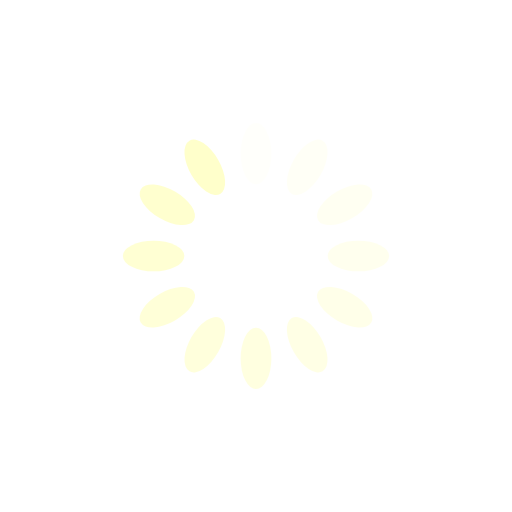
t = 0.00 s
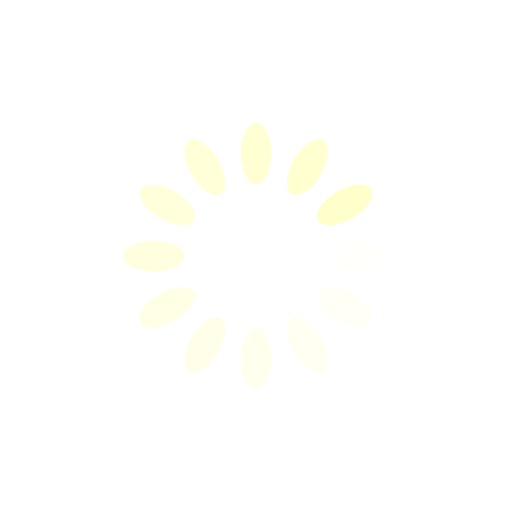
t = 0.25 s
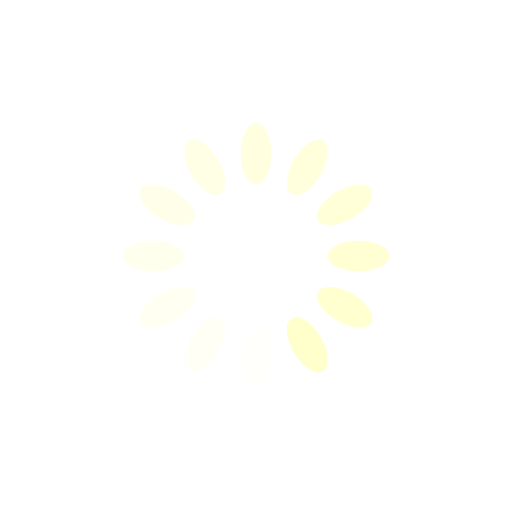
t = 0.50 s
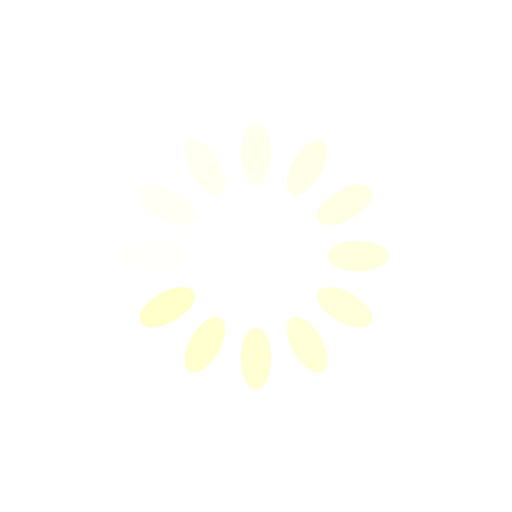
t = 0.75 s

The animated SVG that drew these frames (rendered in a browser with its animation timeline set to each time). Animation: 12 SMIL elements (animate=12); one cycle of 1.00 s, repeats indefinitely.

<?xml version="1.0" encoding="utf-8"?>
<svg xmlns="http://www.w3.org/2000/svg" xmlns:xlink="http://www.w3.org/1999/xlink" style="margin: auto; background: rgba(241, 242, 243, 0); display: block; shape-rendering: auto; animation-play-state: running; animation-delay: 0s;" width="200px" height="200px" viewBox="0 0 100 100" preserveAspectRatio="xMidYMid">
<g transform="rotate(0 50 50)" style="animation-play-state: running; animation-delay: 0s;">
  <rect x="47" y="24" rx="3" ry="6" width="6" height="12" fill="#ffffcb" style="animation-play-state: running; animation-delay: 0s;">
    <animate attributeName="opacity" values="1;0" keyTimes="0;1" dur="1s" begin="-0.9166666666666666s" repeatCount="indefinite" style="animation-play-state: running; animation-delay: 0s;"></animate>
  </rect>
</g><g transform="rotate(30 50 50)" style="animation-play-state: running; animation-delay: 0s;">
  <rect x="47" y="24" rx="3" ry="6" width="6" height="12" fill="#ffffcb" style="animation-play-state: running; animation-delay: 0s;">
    <animate attributeName="opacity" values="1;0" keyTimes="0;1" dur="1s" begin="-0.8333333333333334s" repeatCount="indefinite" style="animation-play-state: running; animation-delay: 0s;"></animate>
  </rect>
</g><g transform="rotate(60 50 50)" style="animation-play-state: running; animation-delay: 0s;">
  <rect x="47" y="24" rx="3" ry="6" width="6" height="12" fill="#ffffcb" style="animation-play-state: running; animation-delay: 0s;">
    <animate attributeName="opacity" values="1;0" keyTimes="0;1" dur="1s" begin="-0.75s" repeatCount="indefinite" style="animation-play-state: running; animation-delay: 0s;"></animate>
  </rect>
</g><g transform="rotate(90 50 50)" style="animation-play-state: running; animation-delay: 0s;">
  <rect x="47" y="24" rx="3" ry="6" width="6" height="12" fill="#ffffcb" style="animation-play-state: running; animation-delay: 0s;">
    <animate attributeName="opacity" values="1;0" keyTimes="0;1" dur="1s" begin="-0.6666666666666666s" repeatCount="indefinite" style="animation-play-state: running; animation-delay: 0s;"></animate>
  </rect>
</g><g transform="rotate(120 50 50)" style="animation-play-state: running; animation-delay: 0s;">
  <rect x="47" y="24" rx="3" ry="6" width="6" height="12" fill="#ffffcb" style="animation-play-state: running; animation-delay: 0s;">
    <animate attributeName="opacity" values="1;0" keyTimes="0;1" dur="1s" begin="-0.5833333333333334s" repeatCount="indefinite" style="animation-play-state: running; animation-delay: 0s;"></animate>
  </rect>
</g><g transform="rotate(150 50 50)" style="animation-play-state: running; animation-delay: 0s;">
  <rect x="47" y="24" rx="3" ry="6" width="6" height="12" fill="#ffffcb" style="animation-play-state: running; animation-delay: 0s;">
    <animate attributeName="opacity" values="1;0" keyTimes="0;1" dur="1s" begin="-0.5s" repeatCount="indefinite" style="animation-play-state: running; animation-delay: 0s;"></animate>
  </rect>
</g><g transform="rotate(180 50 50)" style="animation-play-state: running; animation-delay: 0s;">
  <rect x="47" y="24" rx="3" ry="6" width="6" height="12" fill="#ffffcb" style="animation-play-state: running; animation-delay: 0s;">
    <animate attributeName="opacity" values="1;0" keyTimes="0;1" dur="1s" begin="-0.4166666666666667s" repeatCount="indefinite" style="animation-play-state: running; animation-delay: 0s;"></animate>
  </rect>
</g><g transform="rotate(210 50 50)" style="animation-play-state: running; animation-delay: 0s;">
  <rect x="47" y="24" rx="3" ry="6" width="6" height="12" fill="#ffffcb" style="animation-play-state: running; animation-delay: 0s;">
    <animate attributeName="opacity" values="1;0" keyTimes="0;1" dur="1s" begin="-0.3333333333333333s" repeatCount="indefinite" style="animation-play-state: running; animation-delay: 0s;"></animate>
  </rect>
</g><g transform="rotate(240 50 50)" style="animation-play-state: running; animation-delay: 0s;">
  <rect x="47" y="24" rx="3" ry="6" width="6" height="12" fill="#ffffcb" style="animation-play-state: running; animation-delay: 0s;">
    <animate attributeName="opacity" values="1;0" keyTimes="0;1" dur="1s" begin="-0.25s" repeatCount="indefinite" style="animation-play-state: running; animation-delay: 0s;"></animate>
  </rect>
</g><g transform="rotate(270 50 50)" style="animation-play-state: running; animation-delay: 0s;">
  <rect x="47" y="24" rx="3" ry="6" width="6" height="12" fill="#ffffcb" style="animation-play-state: running; animation-delay: 0s;">
    <animate attributeName="opacity" values="1;0" keyTimes="0;1" dur="1s" begin="-0.16666666666666666s" repeatCount="indefinite" style="animation-play-state: running; animation-delay: 0s;"></animate>
  </rect>
</g><g transform="rotate(300 50 50)" style="animation-play-state: running; animation-delay: 0s;">
  <rect x="47" y="24" rx="3" ry="6" width="6" height="12" fill="#ffffcb" style="animation-play-state: running; animation-delay: 0s;">
    <animate attributeName="opacity" values="1;0" keyTimes="0;1" dur="1s" begin="-0.08333333333333333s" repeatCount="indefinite" style="animation-play-state: running; animation-delay: 0s;"></animate>
  </rect>
</g><g transform="rotate(330 50 50)" style="animation-play-state: running; animation-delay: 0s;">
  <rect x="47" y="24" rx="3" ry="6" width="6" height="12" fill="#ffffcb" style="animation-play-state: running; animation-delay: 0s;">
    <animate attributeName="opacity" values="1;0" keyTimes="0;1" dur="1s" begin="0s" repeatCount="indefinite" style="animation-play-state: running; animation-delay: 0s;"></animate>
  </rect>
</g>
<!-- [ldio] generated by https://loading.io/ --></svg>
